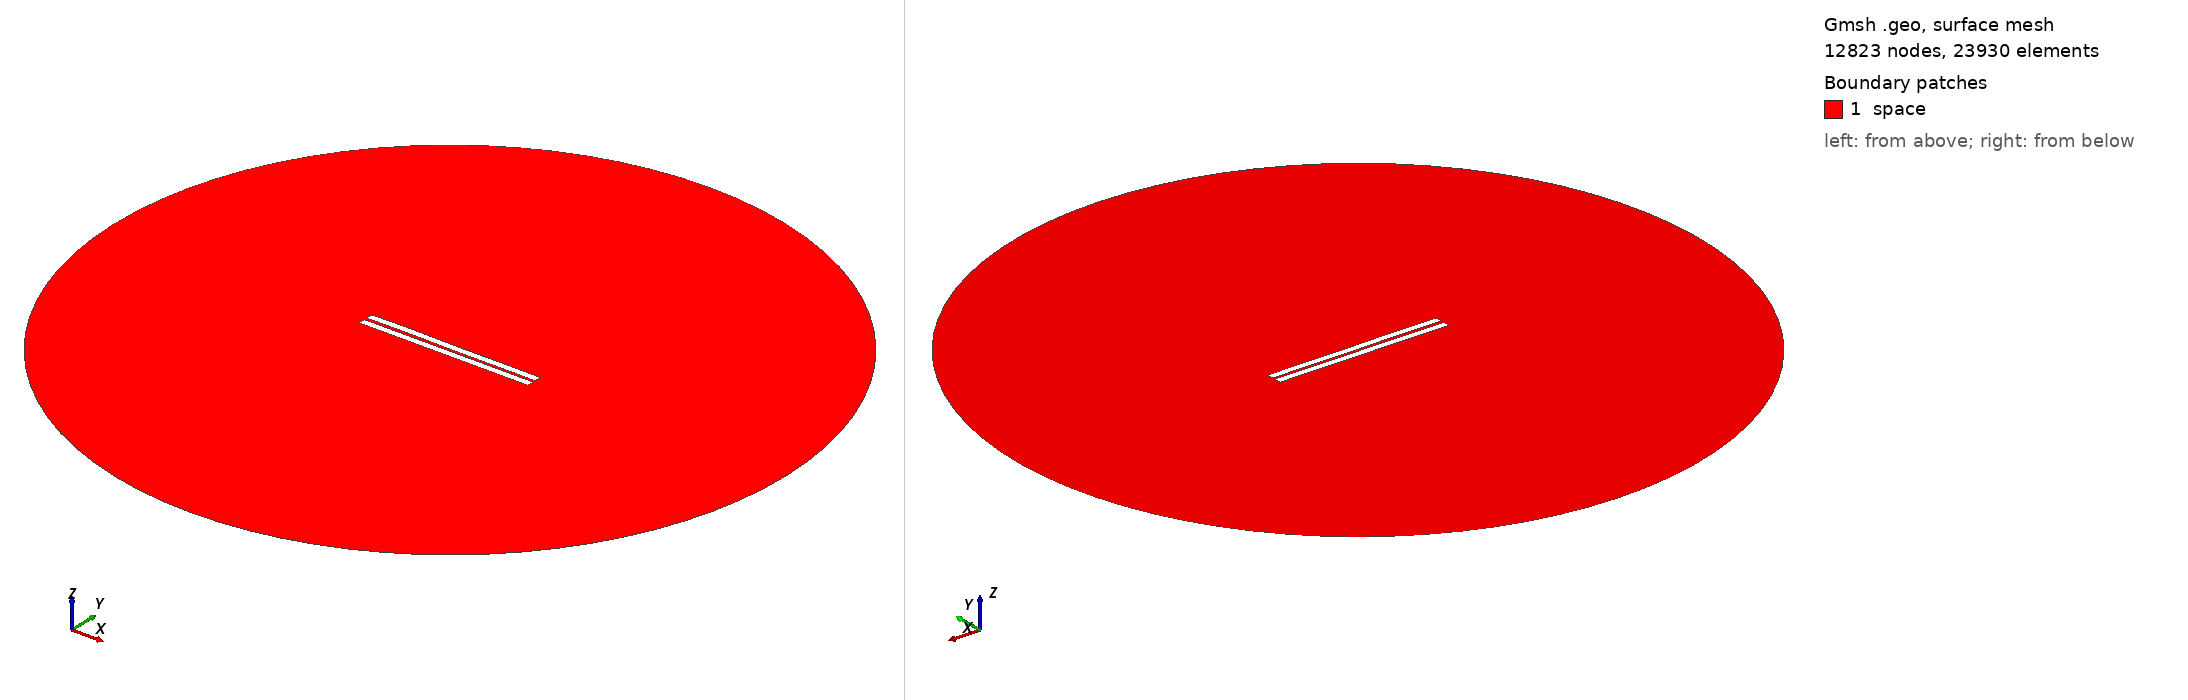

Gmsh geometry script, surface-meshed: 12823 nodes, 23930 surface elements. Boundary patches (legend numbers): 1 space. Left view from above one corner, right view from below the opposite corner. Legend entries are the model's physical surfaces. The drawing asked Gmsh for element sizes between 1% and 20% of the model's largest extent; the script's own settings can give other sizes.

=== 694.geo (drawn) ===
//---------------------------------------
// Geometry kernel
//---------------------------------------

SetFactory("OpenCASCADE");



//---------------------------------------
// Parameters of the geometry
//---------------------------------------

// Overetch of the upper plate
overetch = 0.0;

// Distance between the plates
distance = 1.75;

// Discretization over the x axis (for the deformation)
nx = 50; 

// Length of the plate
L = 100 - overetch; 

// Number of modes
n = 4; 

// 1st mode coefficient
coeff(1) = -0.15;
beta(1) = 0.596864 * 3.1415926535 / L;

// 2nd mode coefficient
coeff(2) = 0.0;
beta(2) = 1.49418 * 3.1415926535 / L;

// 3rd mode coefficient
coeff(3) = 0.07499999999999998;
beta(3) = 2.50025 * 3.1415926535 / L;

// 4th mode coefficient
coeff(4) = 0.07499999999999998;
beta(4) = 3.49999 * 3.1415926535 / L;



//---------------------------------------
// Upper plate (deformed rectangle)
//---------------------------------------

// Coordiantes of the upper plate
xmin = -50;
xmax = 50 - overetch;

// Height of the upper plate
yheight = 4 - 2 * overetch;

// Indexes of the points
UpperID[] = {};
LowerID[] = {};
LeftID[] = {};
RightID[] = {};

// Point index
p = 1;

// Horizontal edges
For i In {1:nx}
    x = xmin + (i-1)*(xmax - xmin)/(nx-1);

    y_bottom = distance / 2 + overetch;
    For j In {1:n}
        C = (Cosh(beta(j)*L) + Cos(beta(j)*L)) / (Sinh(beta(j)*L) + Sin(beta(j)*L));
        y_bottom  = y_bottom + coeff(j) * (Cosh(beta(j)*(x+50)) - Cos(beta(j)*(x+50)) - C * (Sinh(beta(j)*(x+50)) - Sin(beta(j)*(x+50))));
    EndFor

    y_top = y_bottom + yheight;

    Point(p) = {x, y_top, 0, 1.0};
    UpperID[i] = p;
    p = p + 1;

    Point(p) = {x, y_bottom, 0, 1.0};
    LowerID[i] = p;
    p = p + 1;
EndFor

// Create point lists
UpperPts[] = {}; LowerPts[] = {};
For i In {1:nx}
  UpperPts[] += {UpperID[i]};
  LowerPts[] += {LowerID[i]};
EndFor

// Build splines
Spline(1) = {UpperPts[]};
Spline(2) = {LowerPts[]};
Line(3) = {LowerPts[nx-1], UpperPts[nx-1]};
Line(4) = {LowerPts[0], UpperPts[0]};

// Build the plane surface
Curve Loop(1) = {2, 3, -1, -4};
Plane Surface(1) = {1};



//---------------------------------------
// Lower plate (rectangle)
//---------------------------------------

// Vertices
Point(1001) = {-50, -1, 0, 1.0};
Point(1002) = { 50, -1, 0, 1.0};
Point(1003) = { 50,  -5, 0, 1.0};
Point(1004) = {-50,  -5, 0, 1.0};

// Edges
Line(5) = {1001, 1002};
Line(6) = {1002, 1003};
Line(7) = {1003, 1004};
Line(8) = {1004, 1001};

// Plane surface
Line Loop(2) = {5, 6, 7, 8};
Plane Surface(2) = {2}; 



//---------------------------------------
// Outer (fictious) boundary
//---------------------------------------

// Points
Point(1005) = {0, 0, 0};       // Center
Point(1006) = {200, 0, 0};     // Start point
Point(1007) = {0, 200, 0};     // 90 degrees
Point(1008) = {-200, 0, 0};    // 180 degrees
Point(1009) = {0, -200, 0};    // 270 degrees

// Circle arcs (each needs start, center, end)
Circle(9) = {1006, 1005, 1007};
Circle(10) = {1007, 1005, 1008};
Circle(11) = {1008, 1005, 1009};
Circle(12) = {1009, 1005, 1006};

// Plane surface for the entire domain
Curve Loop(3) = {9, 10, 11, 12};
Surface(3) = {3};

// Subtract the plates from the whole domain to obtain the actual domain where we want to solve the equations
BooleanDifference{ Surface{3}; Delete; }{ Surface{1}; Surface{2}; Delete; }




//---------------------------------------
// Transfinite Lines/Curves
//---------------------------------------

// Set the number of points on the boundaries
r = 7;

// Plates
Transfinite Curve {1, 2} = 50*r Using Progression 1;
Transfinite Curve {3, 4} = 2*r Using Progression 1;
Transfinite Line {5, 7} = 50*r Using Progression 1;
Transfinite Line {6, 8} = 2*r Using Progression 1;

// Outer boundary
Transfinite Line {9, 10, 11, 12} = 20 Using Progression 1;



//---------------------------------------
// Physical groups
//---------------------------------------                

// Physical curves (boundaries)
Physical Line("force_segment", 10) = {2};
Physical Line("upper_plate", 11) = {1, 3, 4};
Physical Line("lower_plate", 12) = {5, 6, 7, 8};
Physical Line("boundary", 20) = {9, 10, 11, 12};

// Physical Surfaces
Physical Surface("space", 30) = {3};



//---------------------------------------
// 6. Generate the Mesh
//---------------------------------------

// 2D mesh generation
Mesh 2;
